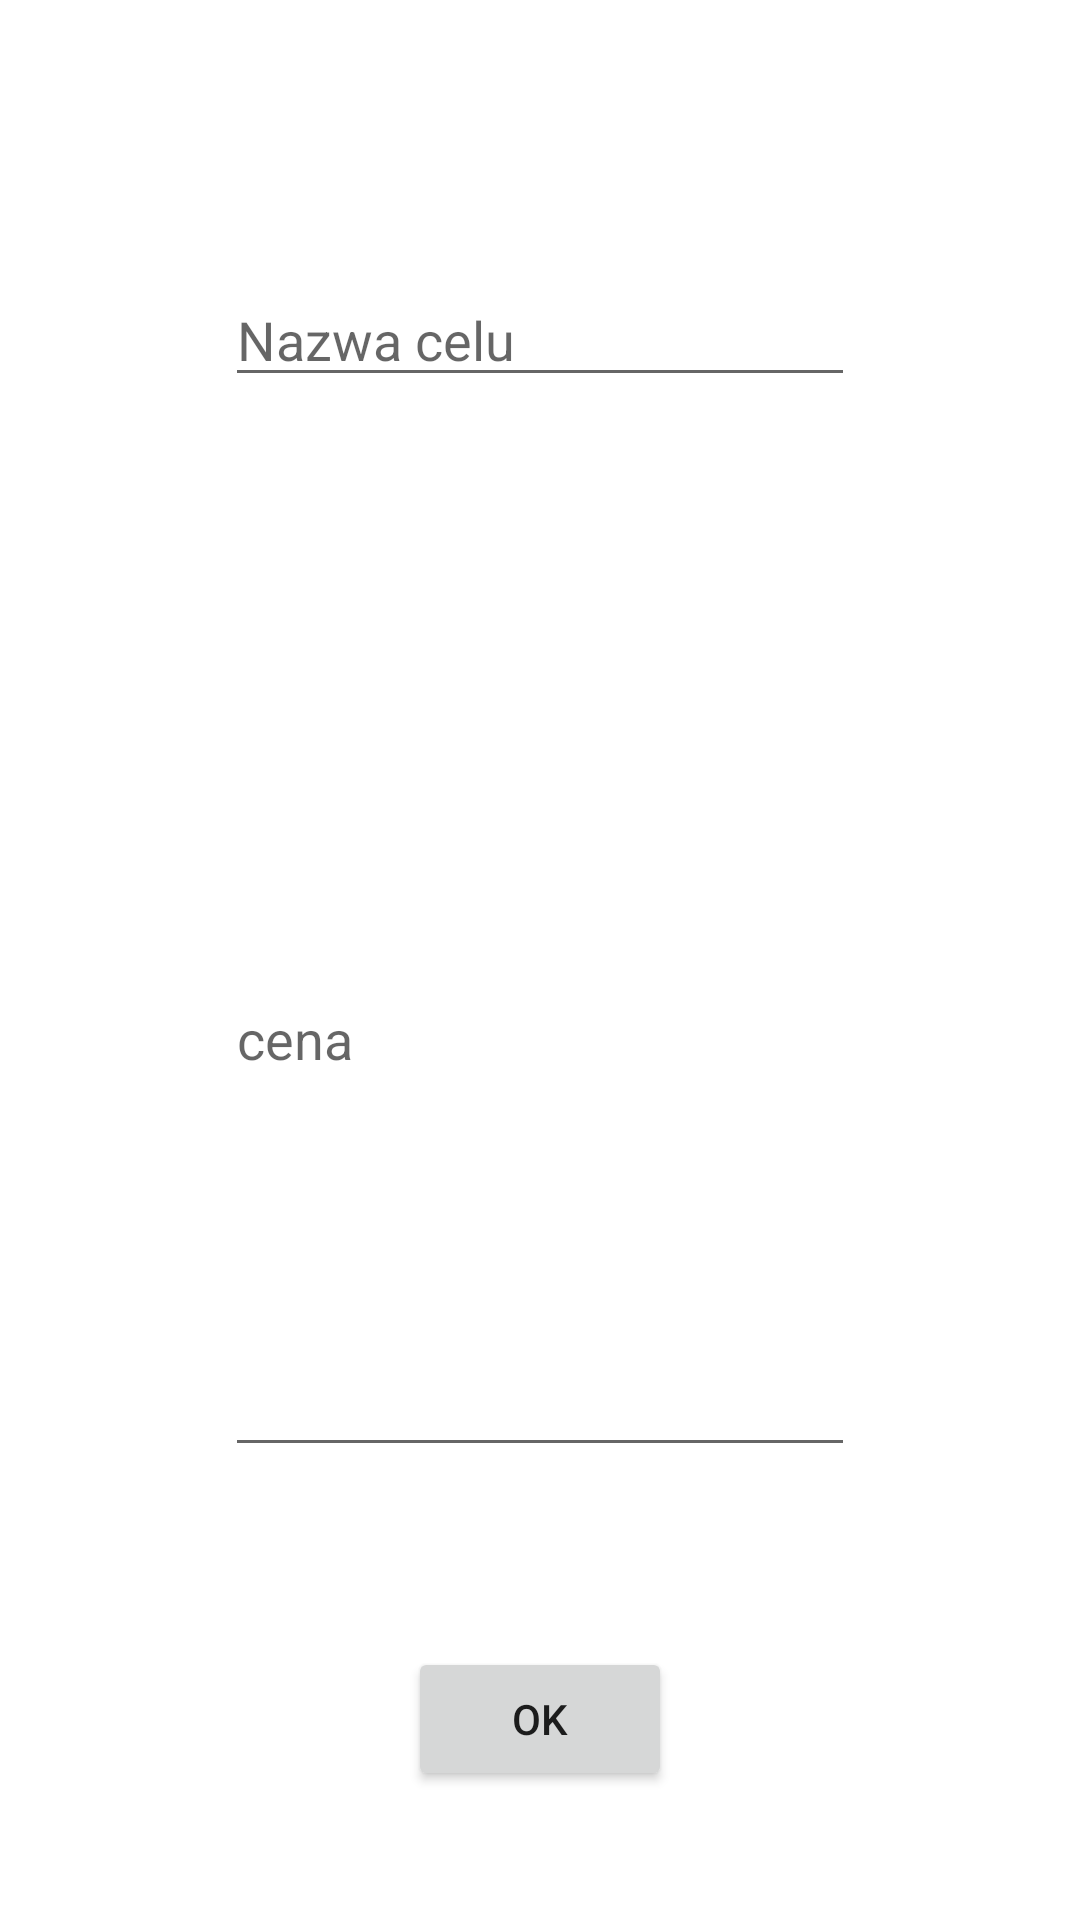

This screen was rendered from an Android layout file. Write that file and the resources it references.
<!-- AndroidManifest.xml: application theme Theme.StopSmoke -->
<!-- res/layout/popup_cel1.xml -->
<?xml version="1.0" encoding="utf-8"?>
<RelativeLayout
    xmlns:android="http://schemas.android.com/apk/res/android"
    xmlns:tools="http://schemas.android.com/tools"
    xmlns:app="http://schemas.android.com/apk/res-auto"
    android:layout_width="360dp"
    android:layout_height="400dp"
    android:layout_gravity="center"
    >


    <EditText
        android:id="@+id/cel1_popup"
        android:layout_width="wrap_content"
        android:layout_height="wrap_content"
        android:layout_alignParentTop="true"
        android:layout_centerHorizontal="true"
        android:layout_marginTop="91dp"
        android:ems="10"
        android:hint="Nazwa celu"
        android:inputType="textPersonName" />

    <EditText
        android:id="@+id/cena1_popup"
        android:layout_width="wrap_content"
        android:layout_height="wrap_content"
        android:layout_below="@+id/cel1_popup"
        android:layout_alignParentBottom="true"
        android:layout_centerHorizontal="true"
        android:layout_marginTop="68dp"
        android:layout_marginBottom="151dp"
        android:ems="10"
        android:hint="cena"
        android:inputType="numberDecimal" />

    <Button
        android:id="@+id/btOk"
        android:layout_width="wrap_content"
        android:layout_height="wrap_content"
        android:layout_alignParentBottom="true"
        android:layout_centerHorizontal="true"
        android:layout_marginBottom="43dp"
        android:text="ok" />
</RelativeLayout>
<!-- resources referenced by this layout -->
<resources>
  <style name="Theme.StopSmoke" parent="Theme.MaterialComponents.DayNight.DarkActionBar">
          
          <item name="colorPrimary">@color/purple_500</item>
          <item name="colorPrimaryVariant">@color/purple_700</item>
          <item name="colorOnPrimary">@color/white</item>
          
          <item name="colorSecondary">@color/teal_200</item>
          <item name="colorSecondaryVariant">@color/teal_700</item>
          <item name="colorOnSecondary">@color/black</item>
          
          <item name="android:statusBarColor" tools:targetApi="l">?attr/colorPrimaryVariant</item>
          
      </style>
  <color name="purple_500">#FF6200EE</color>
  <color name="purple_700">#FF3700B3</color>
  <color name="white">#FFFFFFFF</color>
  <color name="teal_200">#FF03DAC5</color>
  <color name="teal_700">#FF018786</color>
  <color name="black">#FF000000</color>
</resources>
